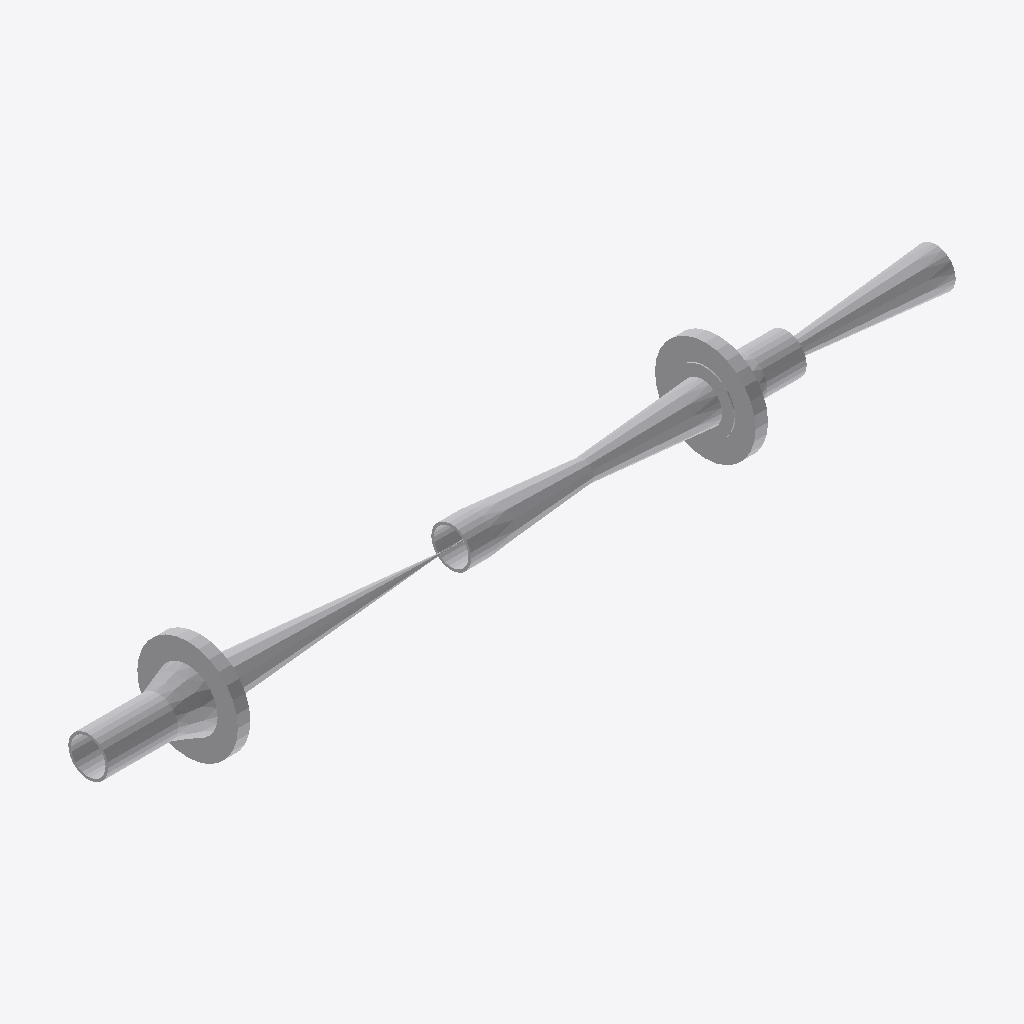
Isometric view of an IFC building model (IFC-SPF (STEP), schema IFC2X3, length unit millimetre), seen from the south-west, elements coloured by IFC class: 7 other elements (light grey).
Extent 1.3 m × 0.2 m × 0.2 m (x, y, z). Elements (7): 4 IfcFlowController, 3 IfcFlowSegment.

HEADER;
FILE_DESCRIPTION(('ViewDefinition [CoordinationView]'),'2;1');
FILE_NAME('/home/giovanni/IdeaProjects/ifc/ifc-out/sk/05AG13000012A36V.ifc','2020-10-08T19:34:39',(''),('Antea S.r.l.'),'IFC.JAVA 0.0.1-SNAPSHOT','Antea IFC Export 0.0.1-SNAPSHOT','');
FILE_SCHEMA(('IFC2X3'));
ENDSEC;
DATA;
#15=IFCPROJECT('0RL3hP$21BuBzUeR$OQs_H',#6,'05-AG-130-0-001-2"-A36-V',$,$,$,$,(#9),#14);
#16=IFCSITE('2MrpBeFFT5PxZqZufYXBhv',#6,$,$,$,$,$,$,.COMPLEX.,$,$,$,$,$);
#102=IFCFLOWCONTROLLER('04qhZ2rGX8mgQHXtDnKQPf',#6,'Valve','{?  "CATEGORY" : "TUBVALVOLE",?  "ADESCR" : "VL5291746",?  "IACCESSO" : "0-Sconoscuito",?  "NDIAMETRO" : 60.33,?  "ITIPO_VALVOLA" : "1-VALVE_STD",?  "ITIPO_COLL" : "0-COLL_FLANGIATO",?  "IOVOLANTINO" ',$,#86,#101,$);
#119=IFCFLOWCONTROLLER('0NkLQ$PDz6aBvyX8vQ$ZhV',#6,'Valve','{?  "CATEGORY" : "TUBVALVOLE",?  "ADESCR" : "VL5291748",?  "IACCESSO" : "0-Sconoscuito",?  "NDIAMETRO" : 60.33,?  "ITIPO_VALVOLA" : "1-VALVE_STD",?  "ITIPO_COLL" : "0-COLL_FLANGIATO",?  "IOVOLANTINO" ',$,#105,#118,$);
#79=IFCFLOWCONTROLLER('0sxhWqCcnFZ8K2d9fe9XmC',#6,'Nozzle','{?  "CATEGORY" : "TUBFLANGE",?  "ADESCR" : "FL5291745",?  "NCOR_ALLOW" : 1,?  "NDIAMETRO" : 60.33,?  "ITIPO_TENUTA" : "0-TFG_NONE",?  "ASCHEDULE" : "40",?  "ACLASS" : "150",?  "ITIPO_STD" : "0-ANSI",?',$,#60,#78,$);
#83=IFCFLOWCONTROLLER('2B8yRG3SzExQ6PEAqY$n6R',#6,'Nozzle','{?  "CATEGORY" : "TUBFLANGE",?  "ADESCR" : "FL5291749",?  "NCOR_ALLOW" : 1,?  "NDIAMETRO" : 60.33,?  "ITIPO_TENUTA" : "0-TFG_NONE",?  "ASCHEDULE" : "40",?  "ACLASS" : "150",?  "ITIPO_STD" : "0-ANSI",?',$,#82,#78,$);
#57=IFCFLOWSEGMENT('3nJoAb85T5BvDlH0HplWiL',#6,'Shell','{?  "CATEGORY" : "TUBTUBI",?  "ADESCR" : "TB5291783",?  "NCOR_ALLOW" : 1,?  "NDIAMETRO" : 60.33,?  "ASCHEDULE" : "40",?  "ITIPO_STD" : "0-ANSI",?  "ITIPO_FAMSPEC" : "",?  "AGRUPPO_SCH" : "A36",?  "NSP',$,#49,#56,$);
#35=IFCFLOWSEGMENT('1X1BbS8HX6GOiwrs6ytsEj',#6,'Shell','{?  "CATEGORY" : "TUBTUBI",?  "ADESCR" : "TB5291747",?  "NCOR_ALLOW" : 1,?  "NDIAMETRO" : 60.33,?  "ASCHEDULE" : "40",?  "ITIPO_STD" : "0-ANSI",?  "ITIPO_FAMSPEC" : "",?  "AGRUPPO_SCH" : "A36",?  "NSP',$,#22,#34,$);
#46=IFCFLOWSEGMENT('1_bHnn$xzElwL8AzRWzI35',#6,'Shell','{?  "CATEGORY" : "TUBTUBI",?  "ADESCR" : "TB5291757",?  "NCOR_ALLOW" : 1,?  "NDIAMETRO" : 60.33,?  "ASCHEDULE" : "40",?  "ITIPO_STD" : "0-ANSI",?  "ITIPO_FAMSPEC" : "",?  "AGRUPPO_SCH" : "A36",?  "NSP',$,#38,#45,$);
ENDSEC;
